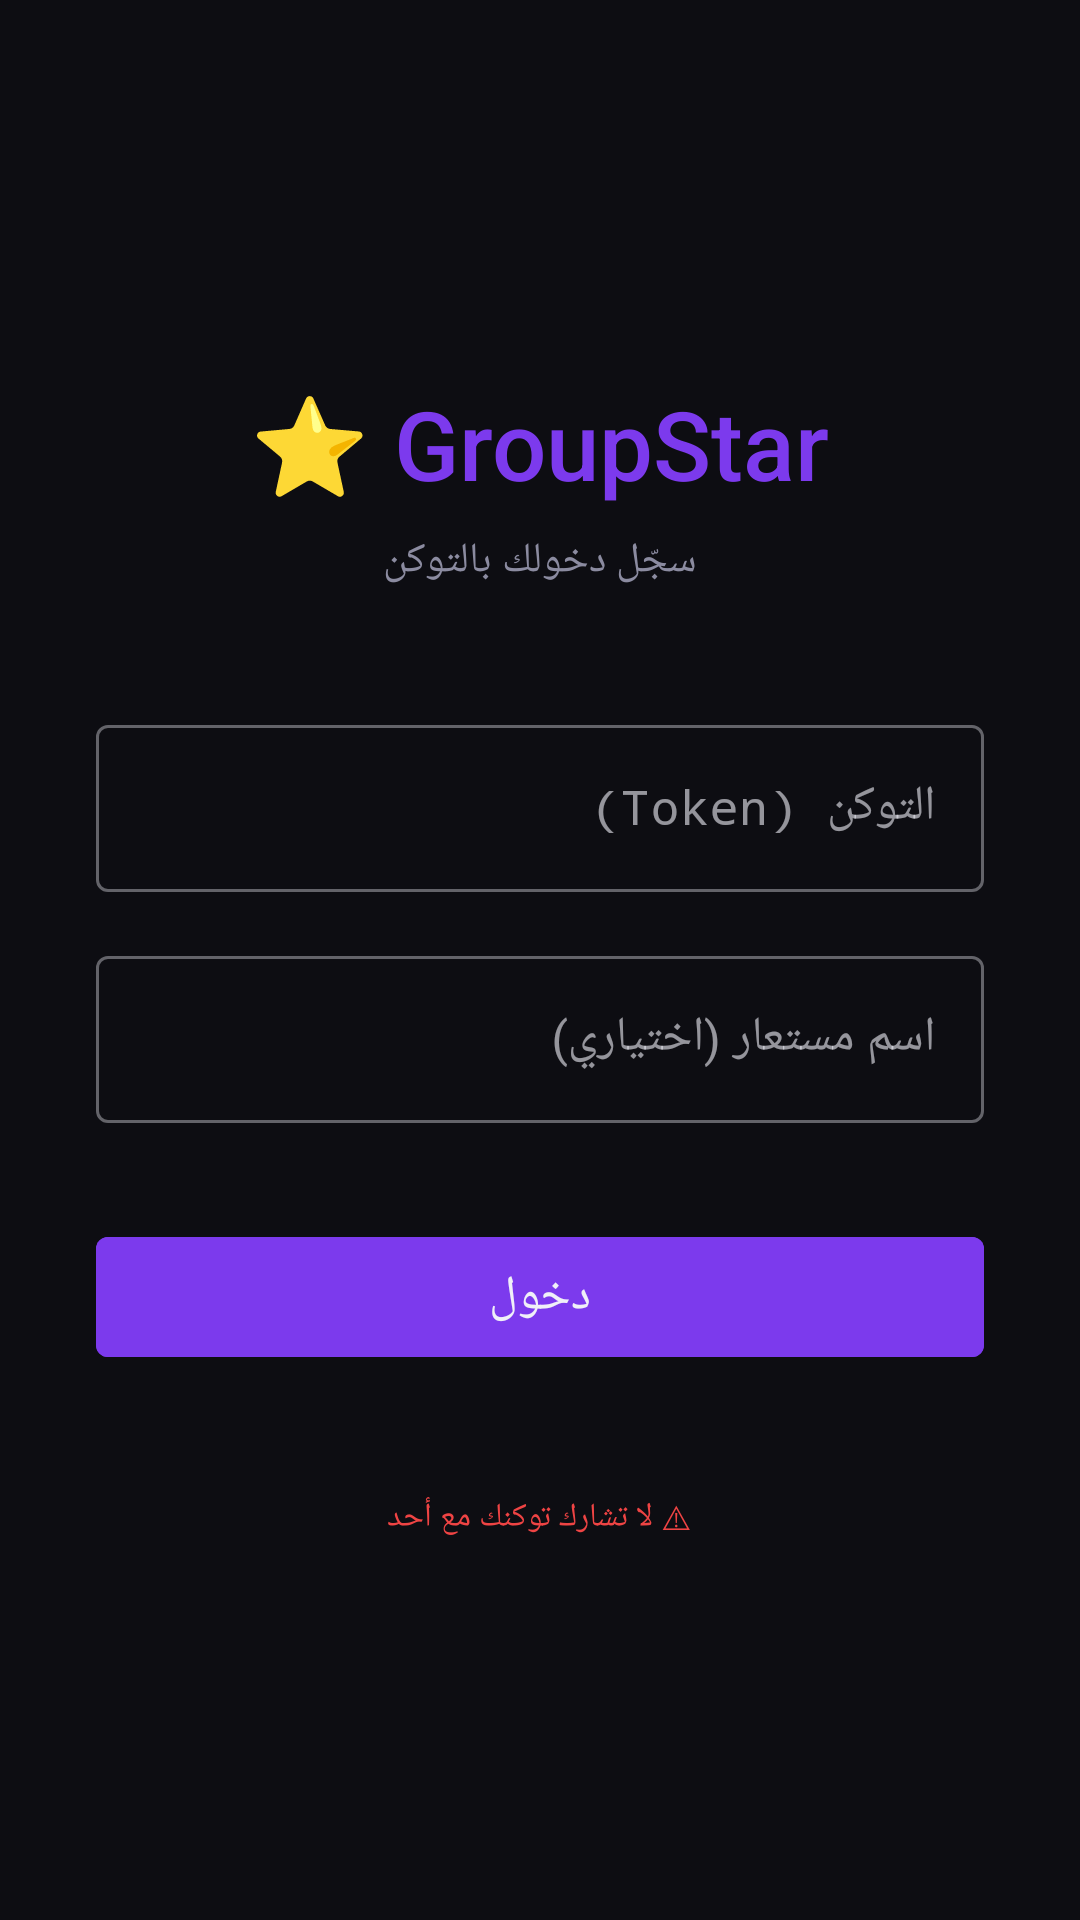

Android layout source for this screen:
<!-- AndroidManifest.xml: application theme Theme.GroupStar -->
<!-- res/layout/activity_token_login.xml -->
<?xml version="1.0" encoding="utf-8"?>
<ScrollView
    xmlns:android="http://schemas.android.com/apk/res/android"
    android:layout_width="match_parent"
    android:layout_height="match_parent"
    android:background="@color/bg_dark"
    android:fillViewport="true">

    <LinearLayout
        android:layout_width="match_parent"
        android:layout_height="wrap_content"
        android:orientation="vertical"
        android:gravity="center"
        android:padding="32dp"
        android:minHeight="500dp">

        
        <TextView
            android:layout_width="wrap_content"
            android:layout_height="wrap_content"
            android:text="⭐ GroupStar"
            android:textSize="32sp"
            android:textColor="@color/accent_purple"
            android:fontFamily="sans-serif-medium"
            android:layout_marginBottom="8dp"/>

        <TextView
            android:layout_width="wrap_content"
            android:layout_height="wrap_content"
            android:text="سجّل دخولك بالتوكن"
            android:textSize="14sp"
            android:textColor="@color/text_secondary"
            android:layout_marginBottom="40dp"/>

        
        <com.google.android.material.textfield.TextInputLayout
            android:layout_width="match_parent"
            android:layout_height="wrap_content"
            android:hint="التوكن (Token)"
            style="@style/Widget.MaterialComponents.TextInputLayout.OutlinedBox"
            android:layout_marginBottom="16dp">

            <com.google.android.material.textfield.TextInputEditText
                android:id="@+id/et_token"
                android:layout_width="match_parent"
                android:layout_height="wrap_content"
                android:inputType="textPassword"
                android:textColor="@color/text_primary"
                android:fontFamily="monospace"/>

        </com.google.android.material.textfield.TextInputLayout>

        
        <com.google.android.material.textfield.TextInputLayout
            android:layout_width="match_parent"
            android:layout_height="wrap_content"
            android:hint="اسم مستعار (اختياري)"
            style="@style/Widget.MaterialComponents.TextInputLayout.OutlinedBox"
            android:layout_marginBottom="32dp">

            <com.google.android.material.textfield.TextInputEditText
                android:id="@+id/et_nickname"
                android:layout_width="match_parent"
                android:layout_height="wrap_content"
                android:inputType="text"
                android:textColor="@color/text_primary"/>

        </com.google.android.material.textfield.TextInputLayout>

        
        <com.google.android.material.button.MaterialButton
            android:id="@+id/btn_login"
            android:layout_width="match_parent"
            android:layout_height="52dp"
            android:text="دخول"
            android:textSize="16sp"
            android:backgroundTint="@color/accent_purple"
            android:layout_marginBottom="16dp"/>

        
        <com.google.android.material.button.MaterialButton
            android:id="@+id/btn_back"
            android:layout_width="match_parent"
            android:layout_height="48dp"
            android:text="رجوع"
            style="@style/Widget.MaterialComponents.Button.OutlinedButton"
            android:visibility="gone"/>

        
        <TextView
            android:layout_width="wrap_content"
            android:layout_height="wrap_content"
            android:text="⚠ لا تشارك توكنك مع أحد"
            android:textSize="11sp"
            android:textColor="@color/accent_red"
            android:layout_marginTop="24dp"/>

    </LinearLayout>

</ScrollView>
<!-- resources referenced by this layout -->
<resources>
  <color name="accent_purple">#7C3AED</color>
  <color name="accent_red">#EF4444</color>
  <color name="bg_dark">#0D0D12</color>
  <color name="text_primary">#F0F0F8</color>
  <color name="text_secondary">#8B8BA0</color>
  <style name="Theme.GroupStar" parent="Theme.MaterialComponents.DayNight.NoActionBar">
          <item name="colorPrimary">@color/accent_purple</item>
          <item name="colorPrimaryVariant">@color/accent_purple</item>
          <item name="colorOnPrimary">@color/text_primary</item>
          <item name="colorSurface">@color/bg_dark</item>
          <item name="colorOnSurface">@color/text_primary</item>
          <item name="android:windowBackground">@color/bg_dark</item>
          <item name="android:statusBarColor">@color/bg_dark</item>
          <item name="android:navigationBarColor">@color/bg_bar</item>
          <item name="android:textColor">@color/text_primary</item>
          <item name="android:textColorHint">@color/text_secondary</item>
      </style>
  <color name="bg_bar">#1A1A24</color>
</resources>
